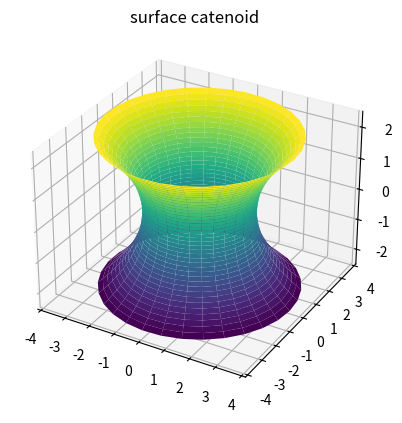
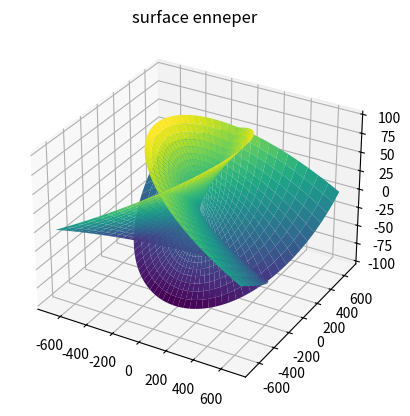
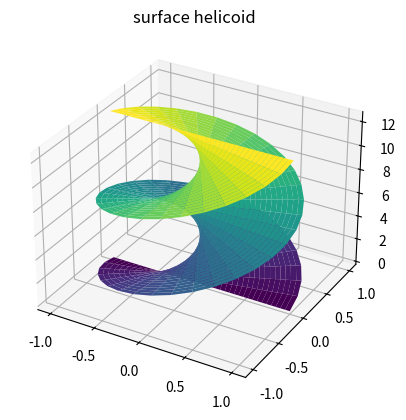

Write the Python code that produced these figures, in order.
from mpl_toolkits import mplot3d
import numpy as np
import matplotlib.pyplot as plt
"""
u = np.linspace(0, 2*np.pi, 32)
v = np.linspace(0, 2*np.pi, 32)
U, V = np.meshgrid(u,v)
a, r = 1.0, 0.25;

X = (a + r*np.cos(U))*np.cos(V)
Y = (a + r*np.cos(U))*np.sin(V)
Z = r*np.sin(U)

fig = plt.figure()
ax = plt.axes(projection='3d')
ax.set_xlim3d(-1, 1)
ax.set_ylim3d(-1, 1)
ax.set_zlim3d(-1, 1)
ax.plot_surface(X, Y, Z, rstride=1, cstride=1,
                cmap='viridis', edgecolor='none')
ax.set_title('surface');
#plt.axis('off')

plt.show()
"""
u = np.linspace(0, 2*np.pi, 32)
v = np.linspace(-1.2, 1.2, 40)
U, V = np.meshgrid(u,v)
a = 2.

X = a * np.cosh(V)*np.cos(U)
Y = a * np.cosh(V)*np.sin(U)
Z = a*V

fig = plt.figure()
ax = plt.axes(projection='3d')
#ax.set_xlim3d(-1, 1)
#ax.set_ylim3d(-1, 1)
#ax.set_zlim3d(-1, 1)
ax.plot_surface(X, Y, Z, rstride=1, cstride=1,
                cmap='viridis', edgecolor='none')
ax.set_title('surface catenoid');
#plt.axis('off')


u = np.linspace(-10, 10, 50)
v = np.linspace(-10, 10, 50)
U, V = np.meshgrid(u,v)

X = U - (U**3)/3 + U*(V**2)
Y = V - (V**3)/3 + V*(U**2)
Z = U**2 - V**2

fig = plt.figure()
ax = plt.axes(projection='3d')
#ax.set_xlim3d(-1, 1)
#ax.set_ylim3d(-1, 1)
#ax.set_zlim3d(-1, 1)
ax.plot_surface(X, Y, Z, rstride=1, cstride=1,
                cmap='viridis', edgecolor='none')
ax.set_title('surface enneper');


u = np.linspace(0, 2*np.pi, 32)
v = np.linspace(-1, 1, 40)
U, V = np.meshgrid(u,v)
a = 2.

X = V *np.cos(U)
Y = V*np.sin(U)
Z = a*U

fig = plt.figure()
ax = plt.axes(projection='3d')
#ax.set_xlim3d(-1, 1)
#ax.set_ylim3d(-1, 1)
#ax.set_zlim3d(-1, 1)
ax.plot_surface(X, Y, Z, rstride=1, cstride=1,
                cmap='viridis', edgecolor='none')
ax.set_title('surface helicoid');
plt.show()
